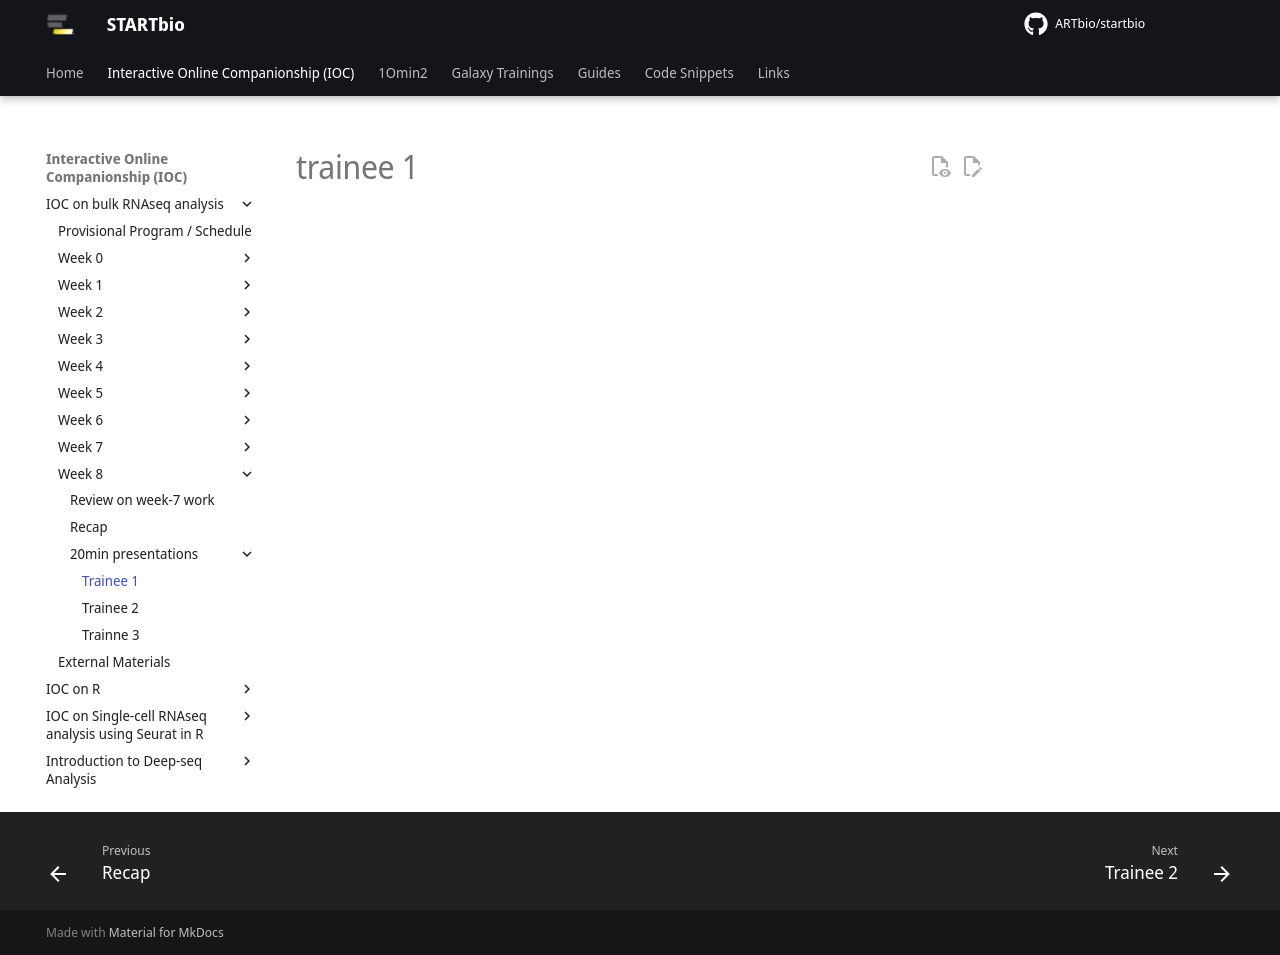

repository: ARTbio/startbio · page: bulk_RNAseq-IOC/52_trainee-1/index.html · generator: mkdocs

# trainee 1
